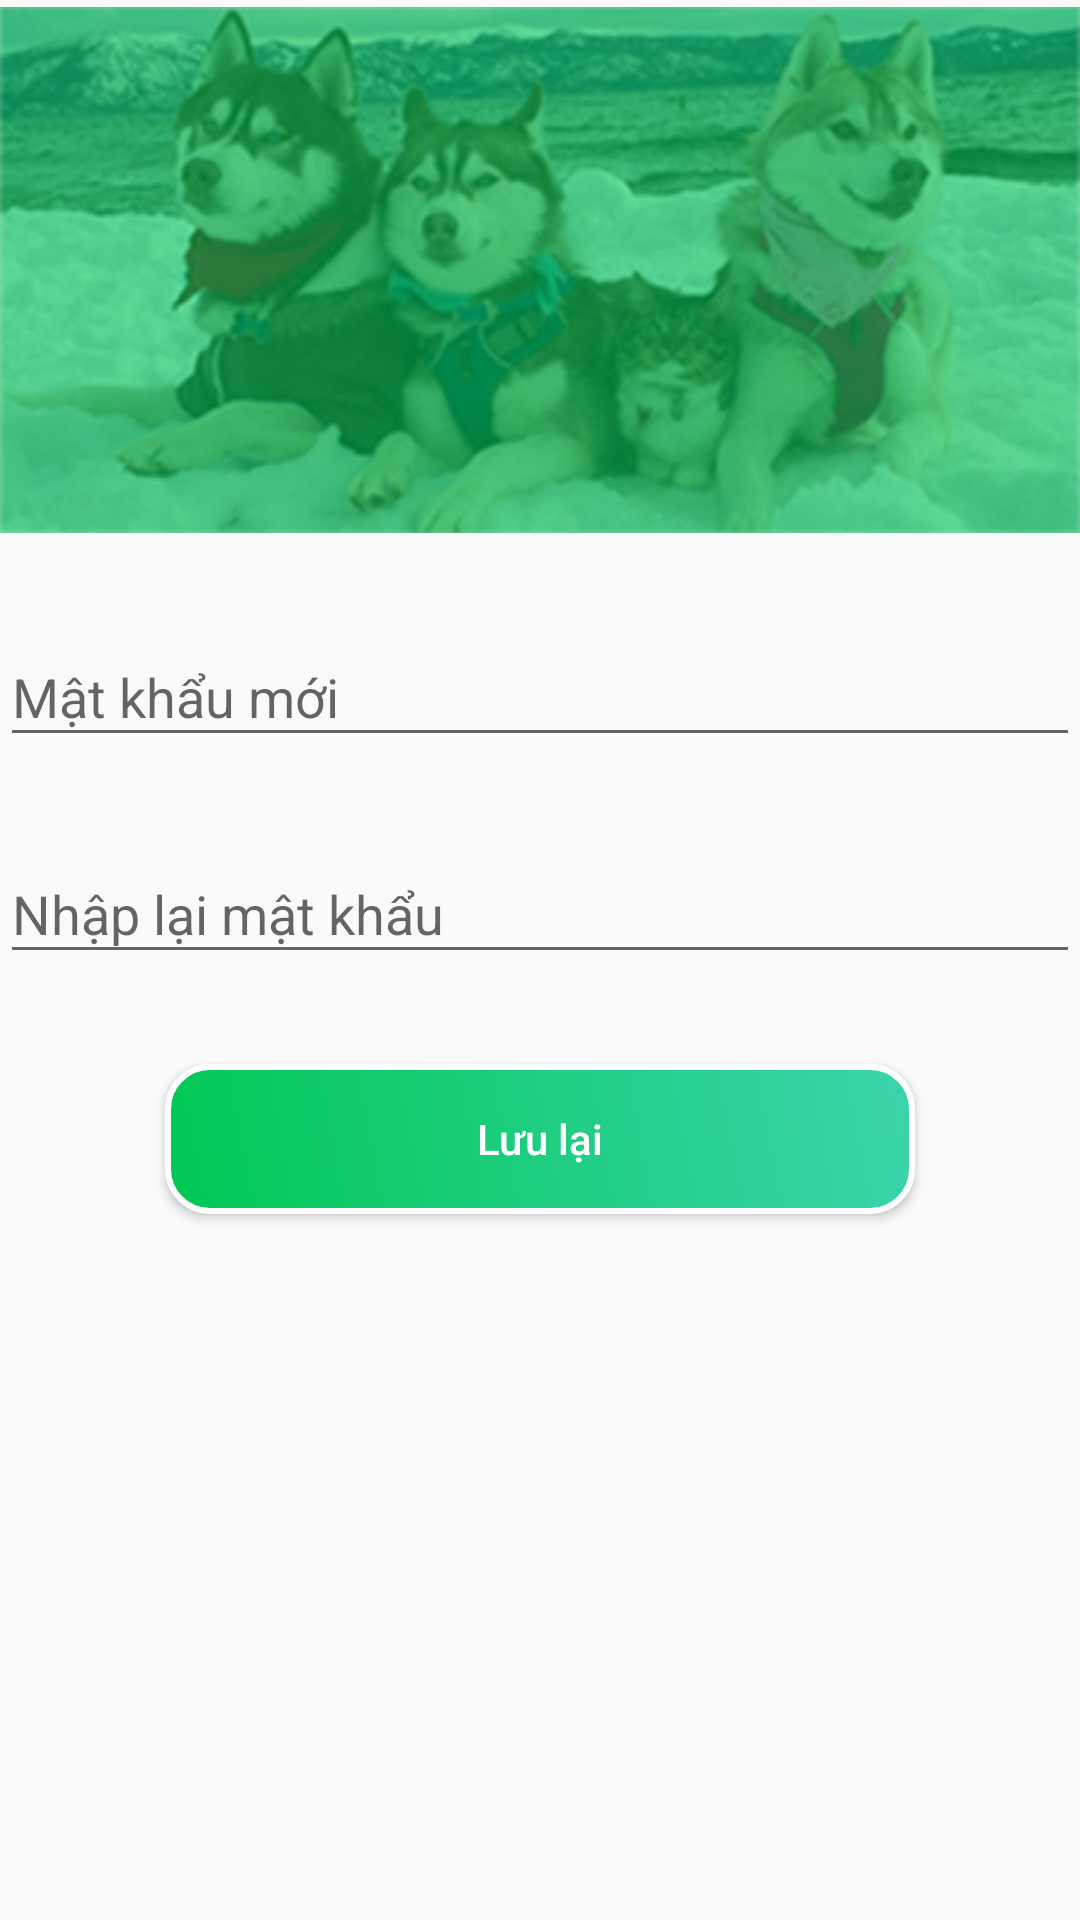

The Android layout XML behind this screen, and the referenced resources:
<!-- AndroidManifest.xml: application theme AppTheme -->
<!-- res/layout/activity_change_password.xml -->
<?xml version="1.0" encoding="utf-8"?>
<LinearLayout xmlns:android="http://schemas.android.com/apk/res/android"
    xmlns:app="http://schemas.android.com/apk/res-auto"
    xmlns:tools="http://schemas.android.com/tools"
    android:layout_width="match_parent"
    android:layout_height="match_parent"
    android:orientation="vertical"
    tools:context=".ui.ChangePasswordActivity">

    <ImageView
        android:layout_width="wrap_content"
        android:layout_height="wrap_content"
        android:src="@drawable/login2" />
    <android.support.design.widget.TextInputLayout
        android:layout_marginTop="20dp"
        android:layout_width="match_parent"
        android:layout_height="wrap_content">
    <EditText
        android:id="@+id/edNewPass"
        android:layout_width="match_parent"
        android:inputType="textPassword"
        android:layout_height="wrap_content"
        android:textColorHighlight="#ff0000"
        android:hint="Mật khẩu mới"/>
    </android.support.design.widget.TextInputLayout>
    <android.support.design.widget.TextInputLayout
        android:layout_marginTop="20dp"
        android:layout_width="match_parent"
        android:layout_height="wrap_content">
        <EditText
            android:id="@+id/edRePassword"
            android:layout_width="match_parent"
            android:textColorHighlight="#ff0000"
            android:inputType="textPassword"
            android:layout_height="wrap_content"
            android:hint="Nhập lại mật khẩu"/>
    </android.support.design.widget.TextInputLayout>
    <Button
        android:id="@+id/btnSave"
        android:layout_marginTop="30sp"
        android:layout_width="250dp"
        android:layout_gravity="center"
        android:background="@drawable/backgroud_procces"
        android:text="@string/luulai"
        android:textColor="@color/cardview_light_background"
        android:textAllCaps="false"
        android:layout_height="wrap_content" />
</LinearLayout>
<!-- resources referenced by this layout -->
<resources>
  <!-- drawable backgroud_procces (drawable) -->
  <?xml version="1.0" encoding="utf-8"?>
  <shape xmlns:android="http://schemas.android.com/apk/res/android" android:shape="rectangle" >
      <corners
          android:radius="14dp"
          />
      <gradient
          android:angle="45"
          android:centerX="35%"
          android:startColor="@color/colorPrimary"
          android:endColor="#3CD3AD"
          android:type="linear"
          />
      <padding
          android:left="0dp"
          android:top="0dp"
          android:right="0dp"
          android:bottom="0dp"
          />
      <size
          android:width="150dp"
          android:height="50dp"
          />
      <stroke
          android:width="2dp"
          android:color="#ffffff"
          />
  </shape>
  <!-- drawable login2: png bitmap (drawable, 106981 bytes) -->
  <string name="luulai">Lưu lại</string>
  <style name="AppTheme" parent="Theme.AppCompat.Light.DarkActionBar">
          
          <item name="colorPrimary">@color/colorPrimary</item>
          <item name="colorPrimaryDark">@color/colorPrimaryDark</item>
          <item name="colorAccent">@color/colorAccent</item>
      </style>
  <color name="colorPrimary">#00c853</color>
  <color name="colorPrimaryDark">#009624</color>
  <color name="colorAccent">#00c853</color>
</resources>
